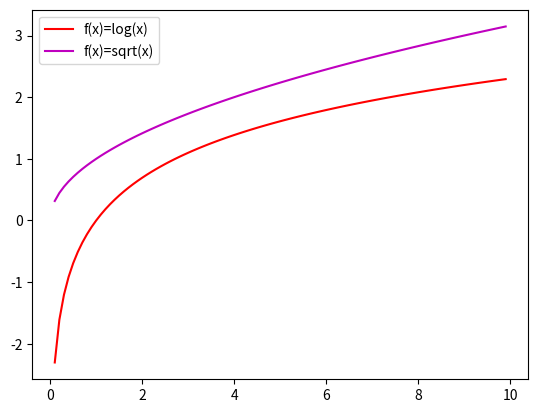

Source code (Python):
import matplotlib.pyplot as plt
import numpy as np

debut = 0.1
fin = 10
pas = 0.1

x = np.arange(debut, fin, pas)
f1 = np.log(x)
f2 = np.sqrt(x)

fig, ax = plt.subplots()
line1 = ax.plot(x, f1, 'r', label='f(x)=log(x)')
line2 = ax.plot(x, f2, 'm', label='f(x)=sqrt(x)')
ax.legend()
plt.show()